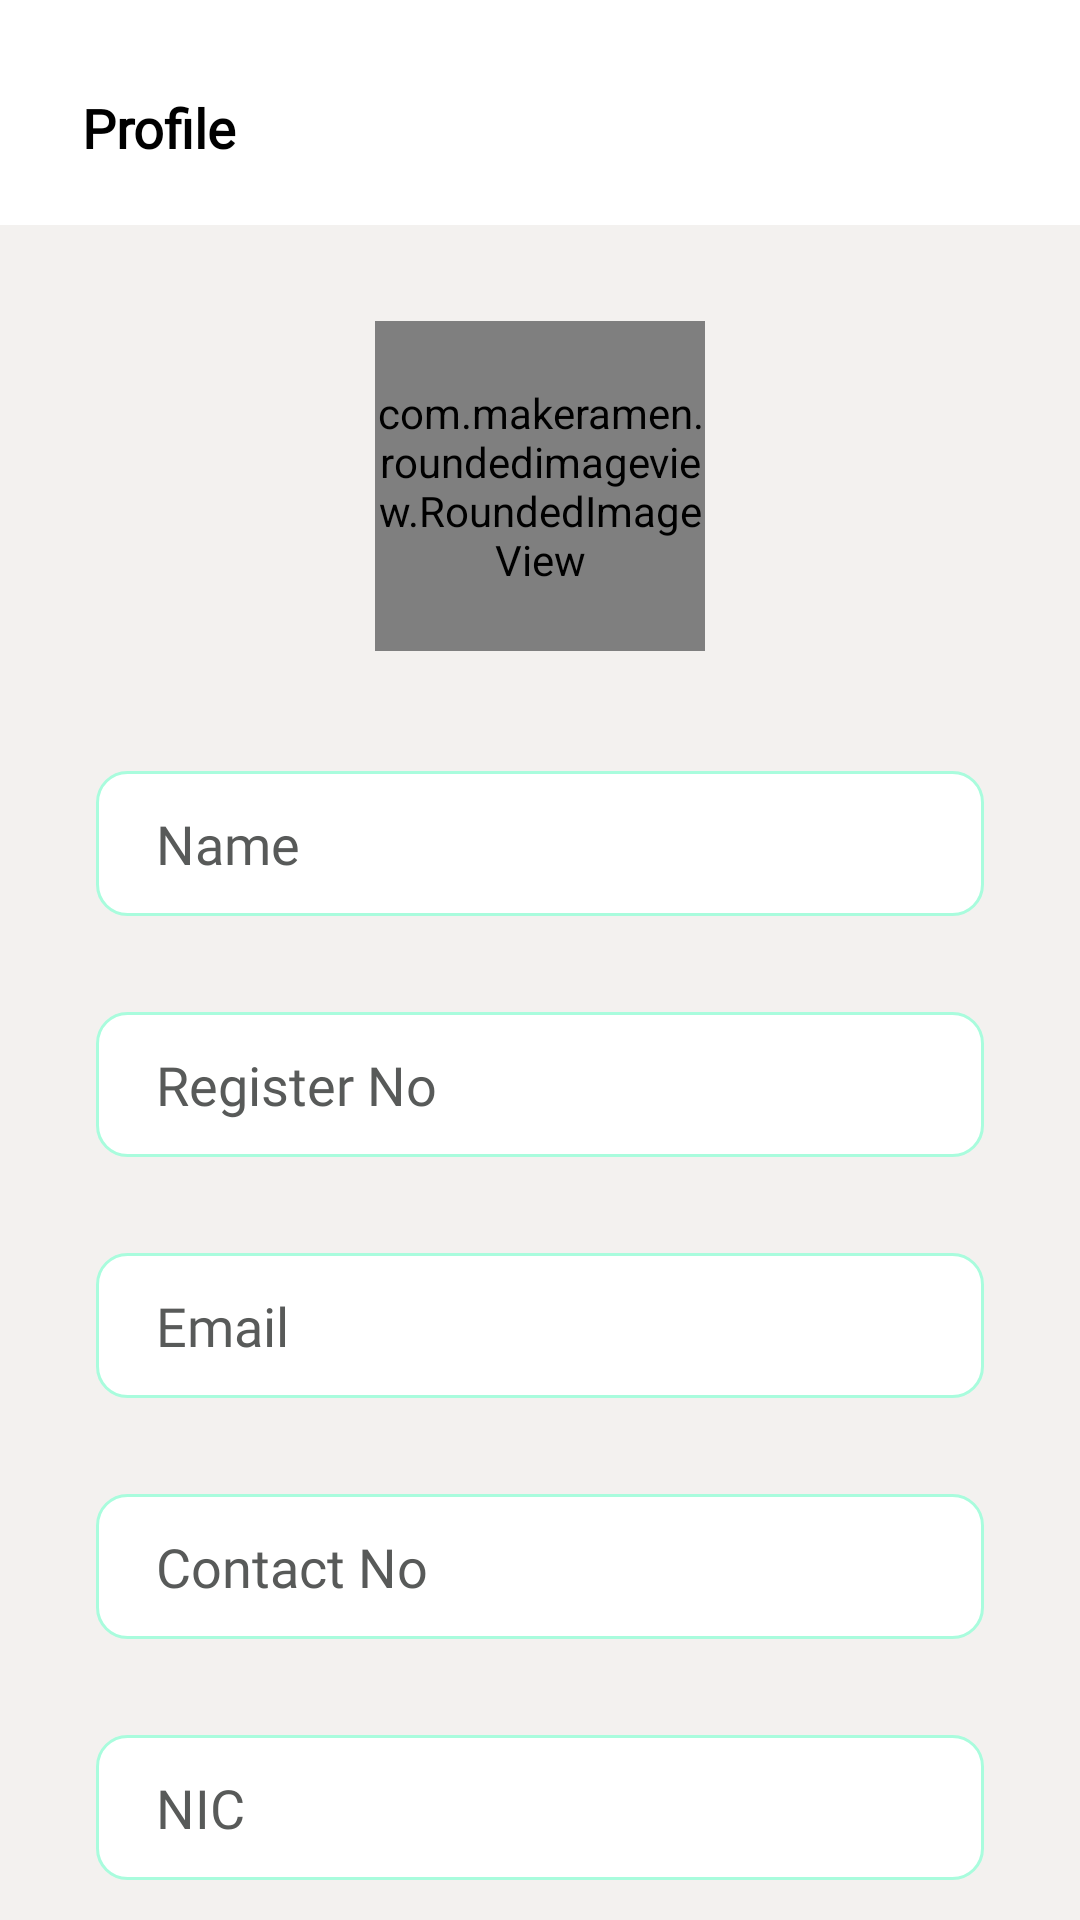

This screen was rendered from an Android layout file. Write that file and the resources it references.
<!-- AndroidManifest.xml: application theme Theme.ECO -->
<!-- res/layout/fragment_profile.xml -->
<?xml version="1.0" encoding="utf-8"?>
<androidx.constraintlayout.widget.ConstraintLayout xmlns:android="http://schemas.android.com/apk/res/android"
    xmlns:app="http://schemas.android.com/apk/res-auto"
    xmlns:tools="http://schemas.android.com/tools"
    android:layout_width="match_parent"
    android:layout_height="match_parent"
    android:scrollbars="none"
    android:background="@color/background_color"
    tools:context=".fragments.ProfileFrag">

    <View
        android:id="@+id/textView3"
        android:layout_width="match_parent"
        android:layout_height="75dp"
        android:background="@drawable/main_bg"
        app:layout_constraintEnd_toEndOf="parent"
        app:layout_constraintHorizontal_bias="0.0"
        app:layout_constraintStart_toStartOf="parent"
        app:layout_constraintTop_toTopOf="parent" />

    <TextView
        android:layout_width="wrap_content"
        android:layout_height="wrap_content"
        android:fontFamily="@font/poppins"
        android:gravity="center"
        android:text="Profile"
        android:textColor="@color/black"
        android:textSize="18sp"
        android:textStyle="bold"
        app:layout_constraintBottom_toBottomOf="@+id/textView3"
        app:layout_constraintEnd_toEndOf="parent"
        app:layout_constraintHorizontal_bias="0.089"
        app:layout_constraintStart_toStartOf="parent"
        app:layout_constraintTop_toTopOf="@+id/textView3"
        app:layout_constraintVertical_bias="0.6" />

    <ScrollView
        android:id="@+id/scrollView2"
        android:layout_width="match_parent"
        android:layout_height="0dp"
        android:layout_marginStart="32dp"
        android:layout_marginEnd="32dp"
        android:scrollbars="none"
        app:layout_constraintTop_toBottomOf="@+id/textView3"
        app:layout_constraintBottom_toBottomOf="parent"
        app:layout_constraintEnd_toEndOf="parent"
        app:layout_constraintHorizontal_bias="0.5"
        app:layout_constraintStart_toStartOf="parent">

        <LinearLayout
            android:layout_width="match_parent"
            android:layout_height="wrap_content"
            android:orientation="vertical">

            <androidx.constraintlayout.widget.ConstraintLayout
                android:layout_width="match_parent"
                android:layout_height="match_parent">

                <FrameLayout
                    android:id="@+id/layoutImage"
                    android:layout_width="wrap_content"
                    android:layout_height="wrap_content"
                    android:layout_marginTop="32dp"
                    app:layout_constraintEnd_toEndOf="parent"
                    app:layout_constraintHorizontal_bias="0.5"
                    app:layout_constraintStart_toStartOf="parent"
                    app:layout_constraintTop_toTopOf="parent">

                    <com.makeramen.roundedimageview.RoundedImageView
                        android:id="@+id/imageProfile"
                        android:layout_width="110dp"
                        android:layout_height="110dp"
                        android:background="@drawable/profile"
                        android:scaleType="centerCrop"
                        app:riv_oval="true" />

                </FrameLayout>


                <EditText
                    android:id="@+id/name"
                    android:layout_width="0dp"
                    android:layout_height="wrap_content"
                    android:layout_marginTop="40dp"
                    android:background="@drawable/input_bg"
                    android:clickable="true"
                    android:ems="10"
                    android:focusable="true"
                    android:focusableInTouchMode="true"
                    android:fontFamily="@font/poppins"
                    android:hint="Name"
                    android:inputType="text"
                    android:minHeight="48dp"
                    android:paddingStart="20dp"
                    android:paddingTop="12dp"
                    android:paddingBottom="12dp"
                    android:singleLine="true"
                    android:textAlignment="textStart"
                    android:textColorHint="@color/hintColor"
                    android:textCursorDrawable="@null"
                    app:layout_constraintEnd_toEndOf="parent"
                    app:layout_constraintHorizontal_bias="0.5"
                    app:layout_constraintStart_toStartOf="parent"
                    app:layout_constraintTop_toBottomOf="@+id/layoutImage" />

                <EditText
                    android:id="@+id/registerNo"
                    android:layout_width="0dp"
                    android:layout_height="wrap_content"
                    android:layout_marginTop="32dp"
                    android:background="@drawable/input_bg"
                    android:clickable="true"
                    android:ems="10"
                    android:focusable="true"
                    android:focusableInTouchMode="true"
                    android:fontFamily="@font/poppins"
                    android:hint="Register No"
                    android:inputType="text"
                    android:minHeight="48dp"
                    android:paddingLeft="20dp"
                    android:paddingTop="12dp"
                    android:paddingBottom="12dp"
                    android:singleLine="true"
                    android:textAlignment="textStart"
                    android:textColorHint="@color/hintColor"
                    android:textCursorDrawable="@null"
                    app:layout_constraintEnd_toEndOf="parent"
                    app:layout_constraintHorizontal_bias="0.5"
                    app:layout_constraintStart_toStartOf="parent"
                    app:layout_constraintTop_toBottomOf="@+id/name" />

                <EditText
                    android:id="@+id/email"
                    android:layout_width="0dp"
                    android:layout_height="wrap_content"
                    android:layout_marginTop="32dp"
                    android:background="@drawable/input_bg"
                    android:editable="false"
                    android:ems="10"
                    android:fontFamily="@font/poppins"
                    android:hint="Email"
                    android:minHeight="48dp"
                    android:paddingLeft="20dp"
                    android:paddingTop="12dp"
                    android:paddingBottom="12dp"
                    android:singleLine="true"
                    android:textAlignment="textStart"
                    android:textColorHint="@color/hintColor"
                    android:textCursorDrawable="@null"
                    app:layout_constraintEnd_toEndOf="parent"
                    app:layout_constraintHorizontal_bias="0.5"
                    app:layout_constraintStart_toStartOf="parent"
                    app:layout_constraintTop_toBottomOf="@+id/registerNo" />

                <EditText
                    android:id="@+id/contact"
                    android:layout_width="0dp"
                    android:layout_height="wrap_content"
                    android:layout_marginTop="32dp"
                    android:background="@drawable/input_bg"
                    android:ems="10"
                    android:fontFamily="@font/poppins"
                    android:hint="Contact No"
                    android:inputType="number"
                    android:minHeight="48dp"
                    android:paddingLeft="20dp"
                    android:paddingTop="12dp"
                    android:paddingBottom="12dp"
                    android:singleLine="true"
                    android:textAlignment="textStart"
                    android:textColorHint="@color/hintColor"
                    android:textCursorDrawable="@null"
                    app:layout_constraintEnd_toEndOf="parent"
                    app:layout_constraintHorizontal_bias="0.5"
                    app:layout_constraintStart_toStartOf="parent"
                    app:layout_constraintTop_toBottomOf="@+id/email" />

                <EditText
                    android:id="@+id/nic"
                    android:layout_width="0dp"
                    android:layout_height="wrap_content"
                    android:layout_marginTop="32dp"
                    android:background="@drawable/input_bg"
                    android:ems="10"
                    android:fontFamily="@font/poppins"
                    android:hint="NIC"
                    android:inputType="text"
                    android:minHeight="48dp"
                    android:paddingLeft="20dp"
                    android:paddingTop="12dp"
                    android:paddingBottom="12dp"
                    android:singleLine="true"
                    android:textAlignment="textStart"
                    android:textColorHint="@color/hintColor"
                    android:textCursorDrawable="@null"
                    app:layout_constraintEnd_toEndOf="parent"
                    app:layout_constraintHorizontal_bias="0.5"
                    app:layout_constraintStart_toStartOf="parent"
                    app:layout_constraintTop_toBottomOf="@+id/contact" />


                <Button
                    android:id="@+id/btn_save"
                    android:layout_width="0dp"
                    android:layout_height="wrap_content"
                    android:layout_marginStart="50dp"
                    android:layout_marginTop="32dp"
                    android:layout_marginEnd="50dp"
                    android:backgroundTint="@color/secondery_colour"
                    android:fontFamily="@font/poppins"
                    android:text="Save"
                    android:textAllCaps="false"
                    android:textColor="@color/white"
                    android:textSize="16sp"
                    android:textStyle="bold"
                    app:layout_constraintEnd_toEndOf="parent"
                    app:layout_constraintHorizontal_bias="0.5"
                    app:layout_constraintStart_toStartOf="parent"
                    app:layout_constraintTop_toBottomOf="@+id/nic" />

                <com.google.android.material.floatingactionbutton.FloatingActionButton
                    android:id="@+id/fablogout"
                    android:layout_width="wrap_content"
                    android:layout_height="wrap_content"
                    android:layout_marginTop="32dp"
                    android:layout_marginBottom="32dp"
                    android:backgroundTint="@color/secondery_colour"
                    android:src="@drawable/ic_logout"
                    app:tint="@color/white"
                    app:layout_constraintBottom_toBottomOf="parent"
                    app:layout_constraintEnd_toEndOf="parent"
                    app:layout_constraintTop_toBottomOf="@+id/btn_save" />

                <ProgressBar
                    android:id="@+id/Progressbar"
                    style="?android:attr/progressBarStyle"
                    android:layout_width="match_parent"
                    android:layout_height="wrap_content"
                    android:layout_marginTop="32dp"
                    android:indeterminateTint="@color/teal_700"
                    android:visibility="invisible"
                    app:layout_constraintEnd_toEndOf="parent"
                    app:layout_constraintHorizontal_bias="1.0"
                    app:layout_constraintStart_toStartOf="parent"
                    app:layout_constraintTop_toBottomOf="@+id/btn_save" />

            </androidx.constraintlayout.widget.ConstraintLayout>
        </LinearLayout>
    </ScrollView>


</androidx.constraintlayout.widget.ConstraintLayout>
<!-- resources referenced by this layout -->
<resources>
  <color name="background_color">#F3F1EF</color>
  <color name="black">#FF000000</color>
  <color name="hintColor">#585A59</color>
  <color name="secondery_colour">#6DE488</color>
  <color name="teal_700">#018758</color>
  <color name="white">#FFFFFF</color>
  <!-- drawable input_bg (drawable) -->
  <?xml version="1.0" encoding="utf-8"?>
  <selector xmlns:android="http://schemas.android.com/apk/res/android">
  
      <item android:state_enabled="true" android:state_focused="true">
          <shape android:shape="rectangle">
              <solid android:color="@color/white" />
              <corners android:radius="10dp" />
              <stroke android:width="1dp" android:color="@color/secondery_colour" />
          </shape>
      </item>
  
      <item android:state_enabled="true">
          <shape android:shape="rectangle">
              <solid android:color="@color/white" />
              <corners android:radius="10dp" />
              <stroke android:width="1dp" android:color="@color/primary_colour" />
          </shape>
      </item>
  
  </selector>
  <!-- drawable main_bg (drawable) -->
  <?xml version="1.0" encoding="utf-8"?>
  <shape xmlns:android="http://schemas.android.com/apk/res/android">
  
      <gradient
          android:angle="270"
          android:endColor="#FFFFFF"
          android:startColor="#FFFFFF" />
  </shape>
  <!-- drawable profile: png bitmap (drawable, 45443 bytes) -->
  <style name="Theme.ECO" parent="Theme.MaterialComponents.DayNight.NoActionBar">
          
          <item name="colorPrimary">@color/purple_500</item>
          <item name="colorPrimaryVariant">@color/purple_700</item>
          <item name="colorOnPrimary">@color/white</item>
          
          <item name="colorSecondary">@color/teal_200</item>
          <item name="colorSecondaryVariant">@color/teal_700</item>
          <item name="colorOnSecondary">@color/black</item>
          
          <item name="android:statusBarColor" tools:targetApi="l">?attr/colorPrimaryVariant</item>
          
      </style>
  <color name="primary_colour">#a9fcdd</color>
  <color name="purple_500">#FF6200EE</color>
  <color name="purple_700">#FF3700B3</color>
  <color name="teal_200">#FF03DAC5</color>
</resources>
